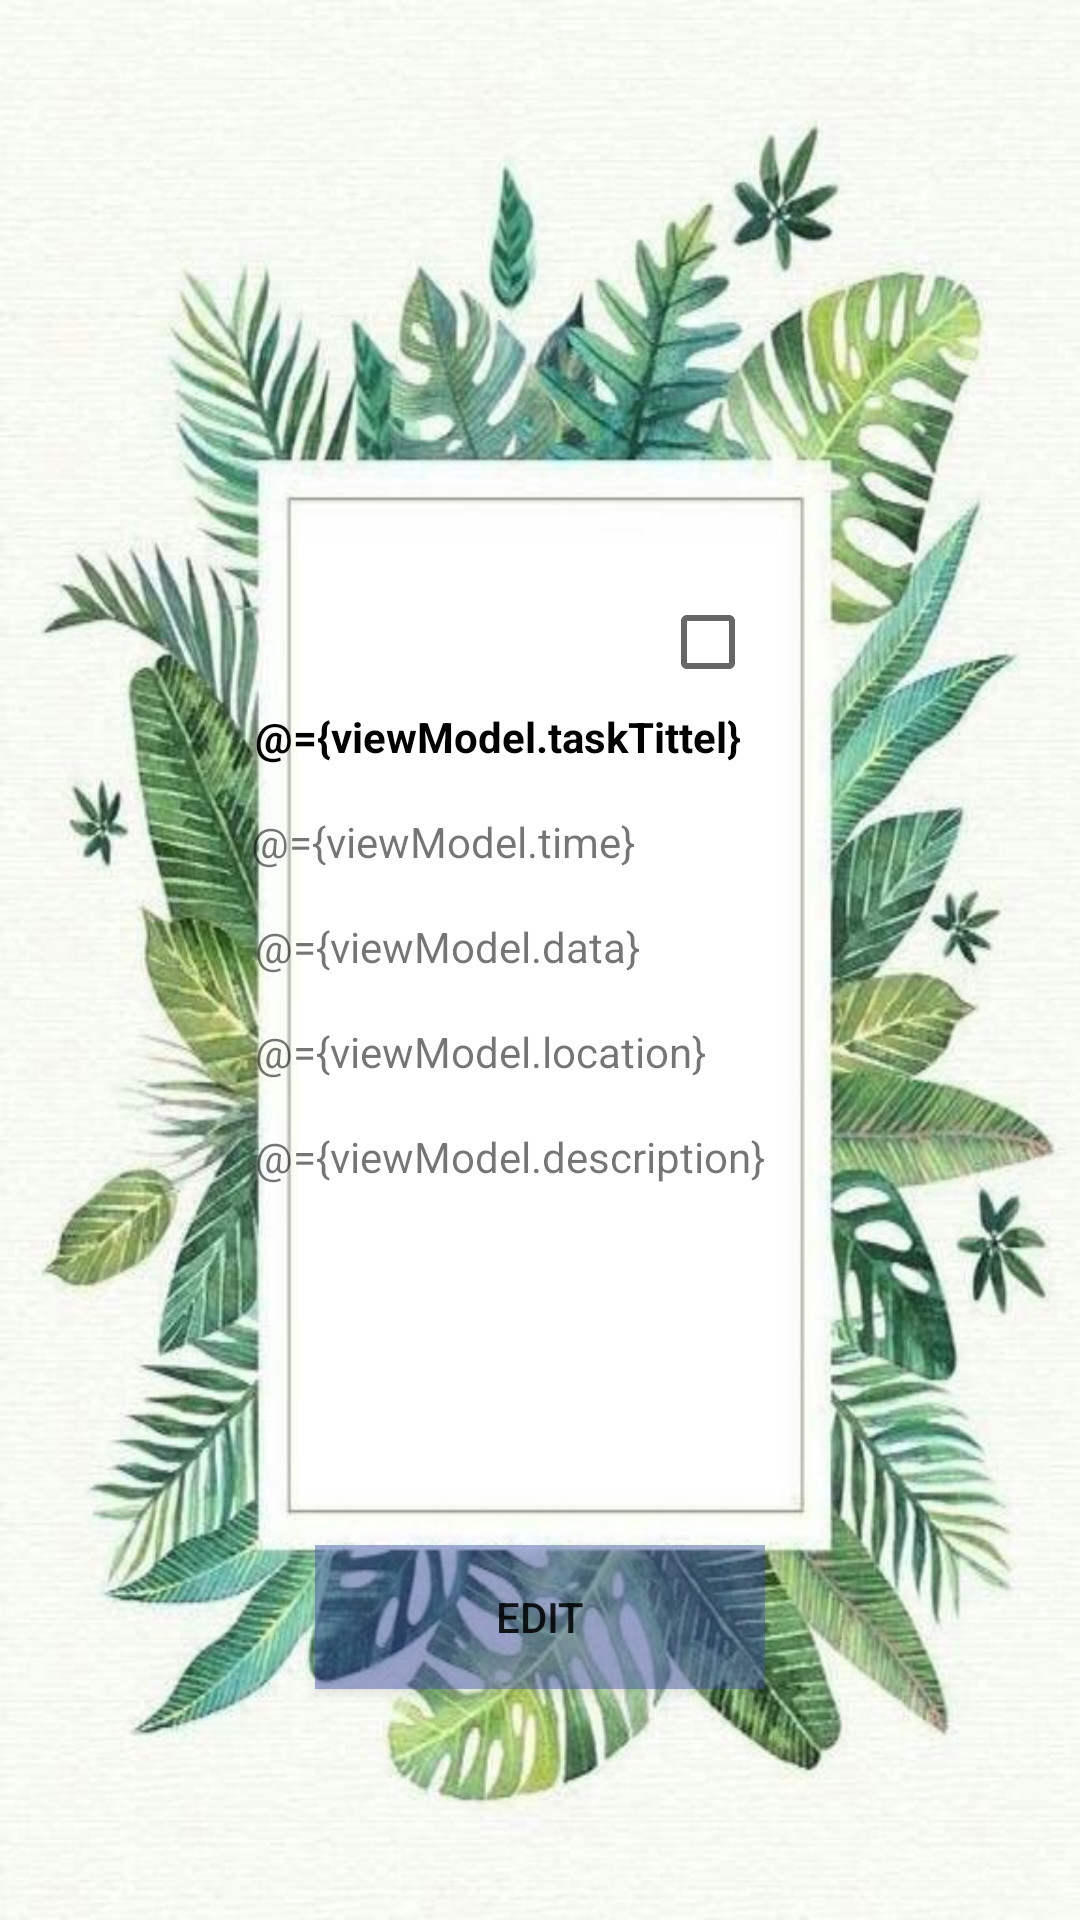

Write the Android layout XML for this screen, with the resource values it uses.
<!-- AndroidManifest.xml: application theme Theme.To_Do_List_App -->
<!-- res/layout/fragment_task_deteails.xml -->
<?xml version="1.0" encoding="utf-8"?>
<layout xmlns:android="http://schemas.android.com/apk/res/android"
    xmlns:tools="http://schemas.android.com/tools"
    xmlns:app="http://schemas.android.com/apk/res-auto">
    <data>
        <variable
            name="viewModel"
            type="com.example.to_do_list_app.model.TaskViewModel" />
        <variable
            name="fragmentdeteils"
            type="com.example.to_do_list_app.Task_Deteails" />
    </data>


        <androidx.constraintlayout.widget.ConstraintLayout
            android:layout_width="match_parent"
            android:layout_height="match_parent"
            android:visibility="visible"
            android:background="@drawable/_222">


            <TextView
                android:id="@+id/taskSummary"
                android:layout_width="193dp"
                android:layout_height="wrap_content"
                android:layout_marginTop="236dp"
                android:text="@={viewModel.taskTittel}"
                android:textColor="@color/black"
                android:textStyle="bold"
                app:layout_constraintEnd_toEndOf="parent"
                app:layout_constraintHorizontal_bias="0.509"
                app:layout_constraintStart_toStartOf="parent"
                app:layout_constraintTop_toTopOf="parent" />

            <TextView
                android:id="@+id/categorySummary"
                android:layout_width="193dp"
                android:layout_height="wrap_content"
                android:text="@={viewModel.time}"
                android:layout_marginTop="16dp"
                app:layout_constraintEnd_toEndOf="parent"
                app:layout_constraintStart_toStartOf="parent"
                app:layout_constraintTop_toBottomOf="@+id/taskSummary" />

            <TextView
                android:id="@+id/locationSummary"
                android:layout_width="193dp"
                android:layout_height="wrap_content"
                android:layout_marginTop="16dp"
                android:src="@drawable/location"
                android:text="@={viewModel.data}"
                app:layout_constraintEnd_toEndOf="parent"
                app:layout_constraintHorizontal_bias="0.509"
                app:layout_constraintStart_toStartOf="parent"
                app:layout_constraintTop_toBottomOf="@id/categorySummary" />

            <TextView
                android:id="@+id/ddddd"
                android:layout_width="193dp"
                android:layout_height="wrap_content"
                android:layout_marginTop="16dp"
                android:src="@drawable/location"
                android:text="@={viewModel.location}"
                app:layout_constraintEnd_toEndOf="parent"
                app:layout_constraintHorizontal_bias="0.509"
                app:layout_constraintStart_toStartOf="parent"
                app:layout_constraintTop_toBottomOf="@+id/locationSummary" />
            <TextView
                android:id="@+id/Description"
                android:layout_width="193dp"
                android:layout_height="wrap_content"
                android:layout_marginTop="16dp"
                android:src="@drawable/location"
                android:text="@={viewModel.description}"
                app:layout_constraintEnd_toEndOf="parent"
                app:layout_constraintHorizontal_bias="0.509"
                app:layout_constraintStart_toStartOf="parent"
                app:layout_constraintTop_toBottomOf="@+id/ddddd" />

            <Button
                android:id="@+id/EditButton"
                android:layout_width="150dp"
                android:layout_height="wrap_content"
                android:layout_marginTop="120dp"
                android:background="#703949AB"
                android:onClick="@{() -> fragmentdeteils.goToEditPage()}"
                android:text="@string/edit"
                app:layout_constraintEnd_toEndOf="parent"
                app:layout_constraintStart_toStartOf="parent"
                app:layout_constraintTop_toBottomOf="@+id/Description" />


            <CheckBox
                android:id="@+id/checkBox"
                android:layout_width="wrap_content"
                android:layout_height="wrap_content"
                android:layout_marginTop="192dp"
                app:layout_constraintBottom_toTopOf="@+id/taskSummary"
                app:layout_constraintEnd_toEndOf="parent"
                app:layout_constraintHorizontal_bias="0.705"
                app:layout_constraintStart_toStartOf="parent"
                app:layout_constraintTop_toTopOf="parent" />


        </androidx.constraintlayout.widget.ConstraintLayout>



</layout>
<!-- resources referenced by this layout -->
<resources>
  <color name="black">#FF000000</color>
  <!-- drawable _222: jpg bitmap (drawable, 60238 bytes) -->
  <!-- drawable location (drawable) -->
  <vector android:height="24dp" android:tint="#377A99"
      android:viewportHeight="24" android:viewportWidth="24"
      android:width="24dp" xmlns:android="http://schemas.android.com/apk/res/android">
      <path android:fillColor="@android:color/white" android:pathData="M12,2C8.13,2 5,5.13 5,9c0,5.25 7,13 7,13s7,-7.75 7,-13c0,-3.87 -3.13,-7 -7,-7zM12,11.5c-1.38,0 -2.5,-1.12 -2.5,-2.5s1.12,-2.5 2.5,-2.5 2.5,1.12 2.5,2.5 -1.12,2.5 -2.5,2.5z"/>
  </vector>
  <string name="edit">edit</string>
  <style name="Theme.To_Do_List_App" parent="Theme.MaterialComponents.DayNight.DarkActionBar">
          
          <item name="colorPrimary">@color/Greenf</item>
          <item name="colorPrimaryVariant">@color/Greenf</item>
          <item name="colorOnPrimary">@color/white</item>
          
          <item name="colorSecondary">@color/teal_200</item>
          <item name="colorSecondaryVariant">@color/teal_700</item>
          <item name="colorOnSecondary">@color/black</item>
          
          <item name="android:statusBarColor" tools:targetApi="l">?attr/colorPrimaryVariant</item>
          
      </style>
  <color name="Greenf">#6266</color>
  <color name="white">#FFFFFFFF</color>
  <color name="teal_200">#FF03DAC5</color>
  <color name="teal_700">#FF018786</color>
</resources>
